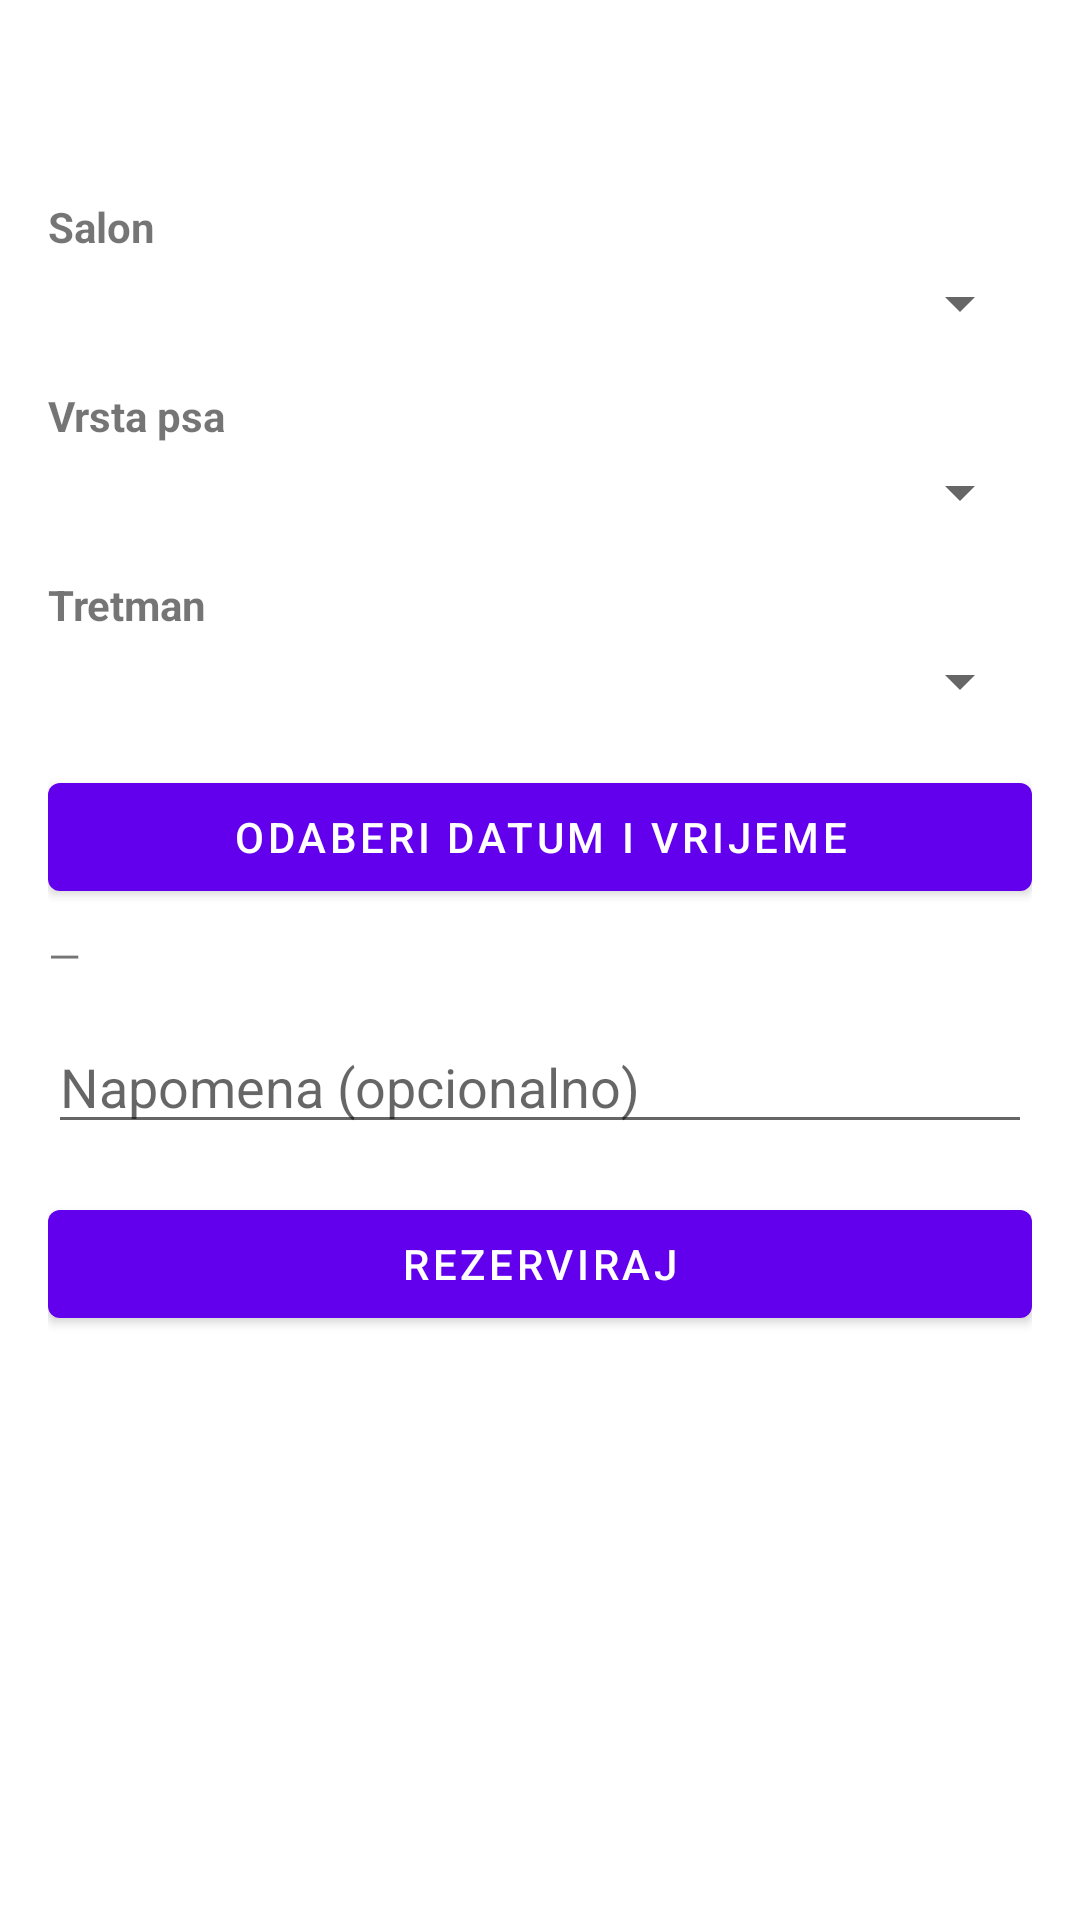

Produce the Android XML layout that renders to this screen, including the resource entries it uses.
<!-- AndroidManifest.xml: application theme Theme.TheGroomly -->
<!-- res/layout/fragment_booking.xml -->
<?xml version="1.0" encoding="utf-8"?>
<ScrollView xmlns:android="http://schemas.android.com/apk/res/android"
    android:layout_width="match_parent"
    android:layout_height="match_parent"
    android:padding="16dp">

    <LinearLayout
        android:orientation="vertical"
        android:layout_width="match_parent"
        android:layout_height="wrap_content"
        android:paddingTop="8dp">

        
        <TextView
            android:id="@+id/tvLoading"
            android:layout_width="match_parent"
            android:layout_height="wrap_content"
            android:text="Učitavanje salona..."
            android:visibility="gone"
            android:paddingVertical="8dp" />

        <TextView
            android:id="@+id/tvEmpty"
            android:layout_width="match_parent"
            android:layout_height="wrap_content"
            android:text="Nema rezervacija."
            android:visibility="gone"
            android:paddingVertical="8dp" />

        
        <TextView
            android:layout_width="wrap_content"
            android:layout_height="wrap_content"
            android:text="Salon"
            android:textStyle="bold"
            android:paddingTop="30dp"
            android:layout_marginBottom="4dp"
            android:layout_marginTop="12dp" />

        <Spinner
            android:id="@+id/spinnerGroomer"
            android:layout_width="match_parent"
            android:layout_height="wrap_content"
            android:spinnerMode="dropdown" />

        
        <TextView
            android:layout_width="wrap_content"
            android:layout_height="wrap_content"
            android:text="Vrsta psa"
            android:textStyle="bold"
            android:layout_marginTop="16dp"
            android:layout_marginBottom="4dp" />

        <Spinner
            android:id="@+id/spDogType"
            android:layout_width="match_parent"
            android:layout_height="wrap_content"
            android:spinnerMode="dropdown" />

        
        <TextView
            android:layout_width="wrap_content"
            android:layout_height="wrap_content"
            android:text="Tretman"
            android:textStyle="bold"
            android:layout_marginTop="16dp"
            android:layout_marginBottom="4dp" />

        <Spinner
            android:id="@+id/spTreatment"
            android:layout_width="match_parent"
            android:layout_height="wrap_content"
            android:spinnerMode="dropdown" />

        
        <Button
            android:id="@+id/btnPickDateTime"
            android:layout_width="match_parent"
            android:layout_height="wrap_content"
            android:text="Odaberi datum i vrijeme"
            android:layout_marginTop="16dp" />

        <TextView
            android:id="@+id/tvDateTime"
            android:layout_width="match_parent"
            android:layout_height="wrap_content"
            android:text="—"
            android:paddingTop="6dp" />

        
        <EditText
            android:id="@+id/etNote"
            android:layout_width="match_parent"
            android:layout_height="wrap_content"
            android:hint="Napomena (opcionalno)"
            android:layout_marginTop="12dp" />

        
        <Button
            android:id="@+id/btnReserve"
            android:layout_width="match_parent"
            android:layout_height="wrap_content"
            android:text="Rezerviraj"
            android:layout_marginTop="16dp" />

        
        <androidx.recyclerview.widget.RecyclerView
            android:id="@+id/rvReservations"
            android:layout_width="match_parent"
            android:layout_height="wrap_content"
            android:layout_marginTop="24dp" />

    </LinearLayout>
</ScrollView>
<!-- resources referenced by this layout -->
<resources>
  <style name="Theme.TheGroomly" parent="Theme.MaterialComponents.DayNight.NoActionBar">
          <item name="colorPrimary">@color/primary</item>
          <item name="colorPrimaryVariant">@color/primaryVariant</item>
          <item name="colorSecondary">@color/secondary</item>
          <item name="android:navigationBarColor" tools:targetApi="l">?attr/colorPrimaryVariant</item>
      </style>
  <color name="primary">#6200EE</color>
  <color name="primaryVariant">#3700B3</color>
  <color name="secondary">#03DAC5</color>
</resources>
